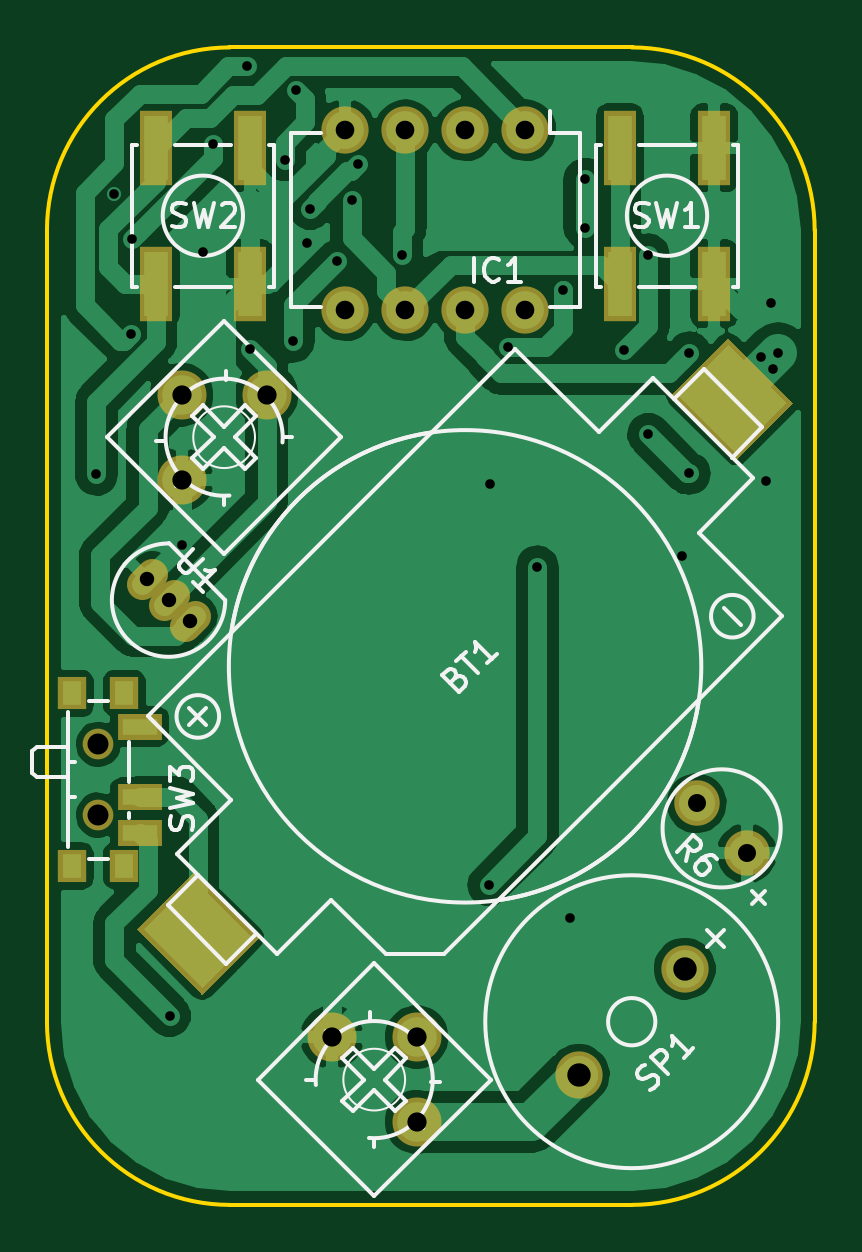
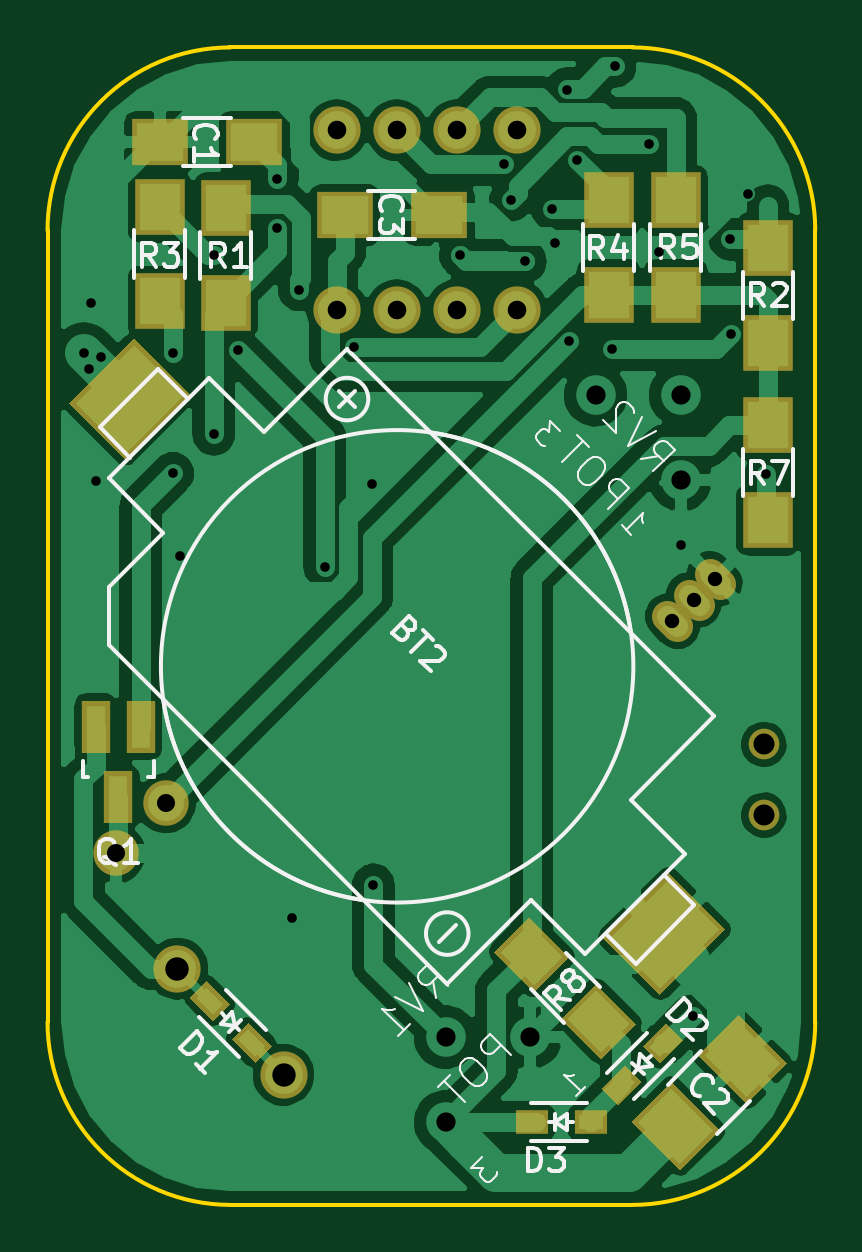
Circuit board: 8 layer files. Board 32.5 x 49.0 mm.
- bottom_copper: newcricket-B.Cu.gbl (96508 bytes)
- bottom_mask: newcricket-B.Mask.gbs (3183 bytes)
- bottom_silk: newcricket-B.SilkS.gbo (17732 bytes)
- outline: newcricket-Edge.Cuts.gm1 (810 bytes)
- top_copper: newcricket-F.Cu.gtl (85219 bytes)
- top_mask: newcricket-F.Mask.gts (1865 bytes)
- top_silk: newcricket-F.SilkS.gto (13098 bytes)
- drill: newcricket.drl (1233 bytes)

=== bottom_copper: newcricket-B.Cu.gbl (96508 bytes, source omitted) ===
=== bottom_mask: newcricket-B.Mask.gbs ===
G04 #@! TF.FileFunction,Soldermask,Bot*
%FSLAX46Y46*%
G04 Gerber Fmt 4.6, Leading zero omitted, Abs format (unit mm)*
G04 Created by KiCad (PCBNEW (2015-11-17 BZR 6321)-product) date Thu 03 Dec 2015 10:29:56 PM EST*
%MOMM*%
G01*
G04 APERTURE LIST*
%ADD10C,0.100000*%
%ADD11R,2.400000X2.000000*%
%ADD12R,1.400000X1.000000*%
%ADD13O,2.000000X2.000000*%
%ADD14R,1.200100X2.200860*%
%ADD15R,2.100000X2.400000*%
%ADD16C,1.924000*%
%ADD17C,2.000200*%
%ADD18C,1.300000*%
%ADD19C,1.299160*%
G04 APERTURE END LIST*
D10*
G36*
X80763069Y-104594648D02*
X78005352Y-101836931D01*
X80409515Y-99432768D01*
X83167232Y-102190485D01*
X80763069Y-104594648D01*
X80763069Y-104594648D01*
G37*
G36*
X103036931Y-76805352D02*
X105794648Y-79563069D01*
X103390485Y-81967232D01*
X100632768Y-79209515D01*
X103036931Y-76805352D01*
X103036931Y-76805352D01*
G37*
D11*
X97950000Y-68500000D03*
X101950000Y-68500000D03*
D10*
G36*
X75411953Y-107512563D02*
X77462563Y-105461953D01*
X79159619Y-107159009D01*
X77109009Y-109209619D01*
X75411953Y-107512563D01*
X75411953Y-107512563D01*
G37*
G36*
X78240381Y-110340991D02*
X80290991Y-108290381D01*
X81988047Y-109987437D01*
X79937437Y-112038047D01*
X78240381Y-110340991D01*
X78240381Y-110340991D01*
G37*
D11*
X94125000Y-71600000D03*
X90125000Y-71600000D03*
D10*
G36*
X97921160Y-107485947D02*
X97214053Y-106778840D01*
X98204002Y-105788891D01*
X98911109Y-106495998D01*
X97921160Y-107485947D01*
X97921160Y-107485947D01*
G37*
G36*
X99695998Y-105711109D02*
X98988891Y-105004002D01*
X99978840Y-104014053D01*
X100685947Y-104721160D01*
X99695998Y-105711109D01*
X99695998Y-105711109D01*
G37*
G36*
X83263366Y-108574659D02*
X82556259Y-109281766D01*
X81566310Y-108291817D01*
X82273417Y-107584710D01*
X83263366Y-108574659D01*
X83263366Y-108574659D01*
G37*
G36*
X81488528Y-106799821D02*
X80781421Y-107506928D01*
X79791472Y-106516979D01*
X80498579Y-105809872D01*
X81488528Y-106799821D01*
X81488528Y-106799821D01*
G37*
D12*
X86205000Y-110000000D03*
X83695000Y-110000000D03*
D13*
X94450000Y-68000000D03*
X91910000Y-68000000D03*
X89370000Y-68000000D03*
X86830000Y-68000000D03*
X86830000Y-75620000D03*
X89370000Y-75620000D03*
X91910000Y-75620000D03*
X94450000Y-75620000D03*
D14*
X102750000Y-93247720D03*
X104650000Y-93247720D03*
X103700000Y-96250000D03*
D15*
X99150000Y-71300000D03*
X99150000Y-75300000D03*
X76200000Y-77000000D03*
X76200000Y-73000000D03*
X101950000Y-75250000D03*
X101950000Y-71250000D03*
X82950000Y-74978608D03*
X82950000Y-70978608D03*
X80104678Y-74978608D03*
X80104678Y-70978608D03*
D16*
X101700000Y-96500000D03*
X103821320Y-98621320D03*
D15*
X76200000Y-80500000D03*
X76200000Y-84500000D03*
D10*
G36*
X86306066Y-101309010D02*
X87790990Y-102793934D01*
X86093934Y-104490990D01*
X84609010Y-103006066D01*
X86306066Y-101309010D01*
X86306066Y-101309010D01*
G37*
G36*
X83477638Y-104137438D02*
X84962562Y-105622362D01*
X83265506Y-107319418D01*
X81780582Y-105834494D01*
X83477638Y-104137438D01*
X83477638Y-104137438D01*
G37*
D17*
X96709872Y-107990128D03*
X101200000Y-103500000D03*
D18*
X76375000Y-94000000D03*
X76375000Y-97000000D03*
D19*
X79560857Y-87685193D02*
X79135193Y-88110857D01*
X78662832Y-86787168D02*
X78237168Y-87212832D01*
X80458883Y-88583219D02*
X80033219Y-89008883D01*
M02*

=== bottom_silk: newcricket-B.SilkS.gbo (17732 bytes, source omitted) ===
=== outline: newcricket-Edge.Cuts.gm1 ===
G04 #@! TF.FileFunction,Profile,NP*
%FSLAX46Y46*%
G04 Gerber Fmt 4.6, Leading zero omitted, Abs format (unit mm)*
G04 Created by KiCad (PCBNEW (2015-11-17 BZR 6321)-product) date Thu 03 Dec 2015 10:29:56 PM EST*
%MOMM*%
G01*
G04 APERTURE LIST*
%ADD10C,0.100000*%
%ADD11C,0.150000*%
G04 APERTURE END LIST*
D10*
D11*
X98950000Y-113500000D02*
X81950000Y-113500000D01*
X81900000Y-64500000D02*
X99000000Y-64500000D01*
X106700000Y-105750000D02*
X106700000Y-72250000D01*
X74200000Y-72250000D02*
X74200000Y-105750000D01*
X106700000Y-72250000D02*
G75*
G03X98950000Y-64500000I-7750000J0D01*
G01*
X81950000Y-64500000D02*
G75*
G03X74200000Y-72250000I0J-7750000D01*
G01*
X74200000Y-105750000D02*
G75*
G03X81950000Y-113500000I7750000J0D01*
G01*
X98950000Y-113500000D02*
G75*
G03X106700000Y-105750000I0J7750000D01*
G01*
M02*

=== top_copper: newcricket-F.Cu.gtl (85219 bytes, source omitted) ===
=== top_mask: newcricket-F.Mask.gts ===
G04 #@! TF.FileFunction,Soldermask,Top*
%FSLAX46Y46*%
G04 Gerber Fmt 4.6, Leading zero omitted, Abs format (unit mm)*
G04 Created by KiCad (PCBNEW (2015-11-17 BZR 6321)-product) date Thu 03 Dec 2015 10:29:56 PM EST*
%MOMM*%
G01*
G04 APERTURE LIST*
%ADD10C,0.100000*%
%ADD11O,2.000000X2.000000*%
%ADD12C,1.924000*%
%ADD13C,2.076400*%
%ADD14C,2.000200*%
%ADD15R,1.400000X3.150000*%
%ADD16C,1.300000*%
%ADD17R,1.900000X1.100000*%
%ADD18R,1.200000X1.400000*%
%ADD19C,1.299160*%
G04 APERTURE END LIST*
D10*
G36*
X103036931Y-76805352D02*
X105794648Y-79563069D01*
X103390485Y-81967232D01*
X100632768Y-79209515D01*
X103036931Y-76805352D01*
X103036931Y-76805352D01*
G37*
G36*
X80763069Y-104594648D02*
X78005352Y-101836931D01*
X80409515Y-99432768D01*
X83167232Y-102190485D01*
X80763069Y-104594648D01*
X80763069Y-104594648D01*
G37*
D11*
X94450000Y-68000000D03*
X91910000Y-68000000D03*
X89370000Y-68000000D03*
X86830000Y-68000000D03*
X86830000Y-75620000D03*
X89370000Y-75620000D03*
X91910000Y-75620000D03*
X94450000Y-75620000D03*
D12*
X101700000Y-96500000D03*
X103821320Y-98621320D03*
D13*
X86257898Y-106400000D03*
X89850000Y-106400000D03*
X89850000Y-109992102D03*
X79903949Y-82796051D03*
X79903949Y-79203949D03*
X83496051Y-79203949D03*
D14*
X96709872Y-107990128D03*
X101200000Y-103500000D03*
D15*
X98450000Y-68750000D03*
X98450000Y-74500000D03*
X102450000Y-74500000D03*
X102450000Y-68750000D03*
X78800000Y-68750000D03*
X78800000Y-74500000D03*
X82800000Y-74500000D03*
X82800000Y-68750000D03*
D16*
X76375000Y-94000000D03*
X76375000Y-97000000D03*
D17*
X78125000Y-93250000D03*
X78125000Y-96250000D03*
X78125000Y-97750000D03*
D18*
X75275000Y-91850000D03*
X75275000Y-99150000D03*
X77475000Y-99150000D03*
X77475000Y-91850000D03*
D19*
X79560857Y-87685193D02*
X79135193Y-88110857D01*
X78662832Y-86787168D02*
X78237168Y-87212832D01*
X80458883Y-88583219D02*
X80033219Y-89008883D01*
M02*

=== top_silk: newcricket-F.SilkS.gto (13098 bytes, source omitted) ===
=== drill: newcricket.drl ===
M48
;DRILL file {KiCad (2015-11-17 BZR 6321)-product} date Thu 03 Dec 2015 10:31:14 PM EST
;FORMAT={-:-/ absolute / inch / decimal}
FMAT,2
INCH,TZ
T1C0.016
T2C0.024
T3C0.030
T4C0.031
T5C0.032
T6C0.039
T7C0.035
%
G90
G05
M72
T1
X3.0038Y-3.2511
X3.033Y-2.7829
X3.061Y-3.0167
X3.0636Y-2.8588
X3.1258Y-4.1531
X3.1458Y-3.368
X3.1811Y-2.8803
X3.1988Y-2.6998
X3.2549Y-2.5709
X3.2598Y-3.0423
X3.3179Y-2.7264
X3.3318Y-3.0291
X3.3356Y-2.6102
X3.3543Y-2.8661
X3.3602Y-2.8081
X3.4043Y-2.8961
X3.4291Y-2.7943
X3.44Y-2.7343
X3.513Y-2.8858
X3.6578Y-3.9351
X3.6594Y-3.2677
X3.69Y-3.0394
X3.7388Y-3.4051
X3.7815Y-2.9437
X3.7928Y-3.9911
X3.8178Y-2.7591
X3.8178Y-2.8401
X3.8838Y-3.0431
X3.9238Y-2.8851
X3.9238Y-3.1841
X3.9803Y-3.3878
X3.9918Y-3.0481
X3.9918Y-3.2491
X4.0039Y-3.7992
X4.1118Y-3.0561
X4.1201Y-3.2618
X4.1278Y-2.9651
X4.1318Y-3.0751
X4.1398Y-3.0492
T2
X3.0886Y-3.4252
X3.1239Y-3.4606
X3.1593Y-3.4959
T3
X4.0039Y-3.7992
X4.0875Y-3.8827
T4
X3.4185Y-2.6772
X3.4185Y-2.9772
X3.5185Y-2.6772
X3.5185Y-2.9772
X3.6185Y-2.6772
X3.6185Y-2.9772
X3.7185Y-2.6772
X3.7185Y-2.9772
T5
X3.1458Y-3.1183
X3.1458Y-3.2597
X3.2872Y-3.1183
X3.396Y-4.189
X3.5374Y-4.189
X3.5374Y-4.3304
T6
X3.8075Y-4.2516
X3.9843Y-4.0748
T7
X3.0069Y-3.7008
X3.0069Y-3.8189
T0
M30

